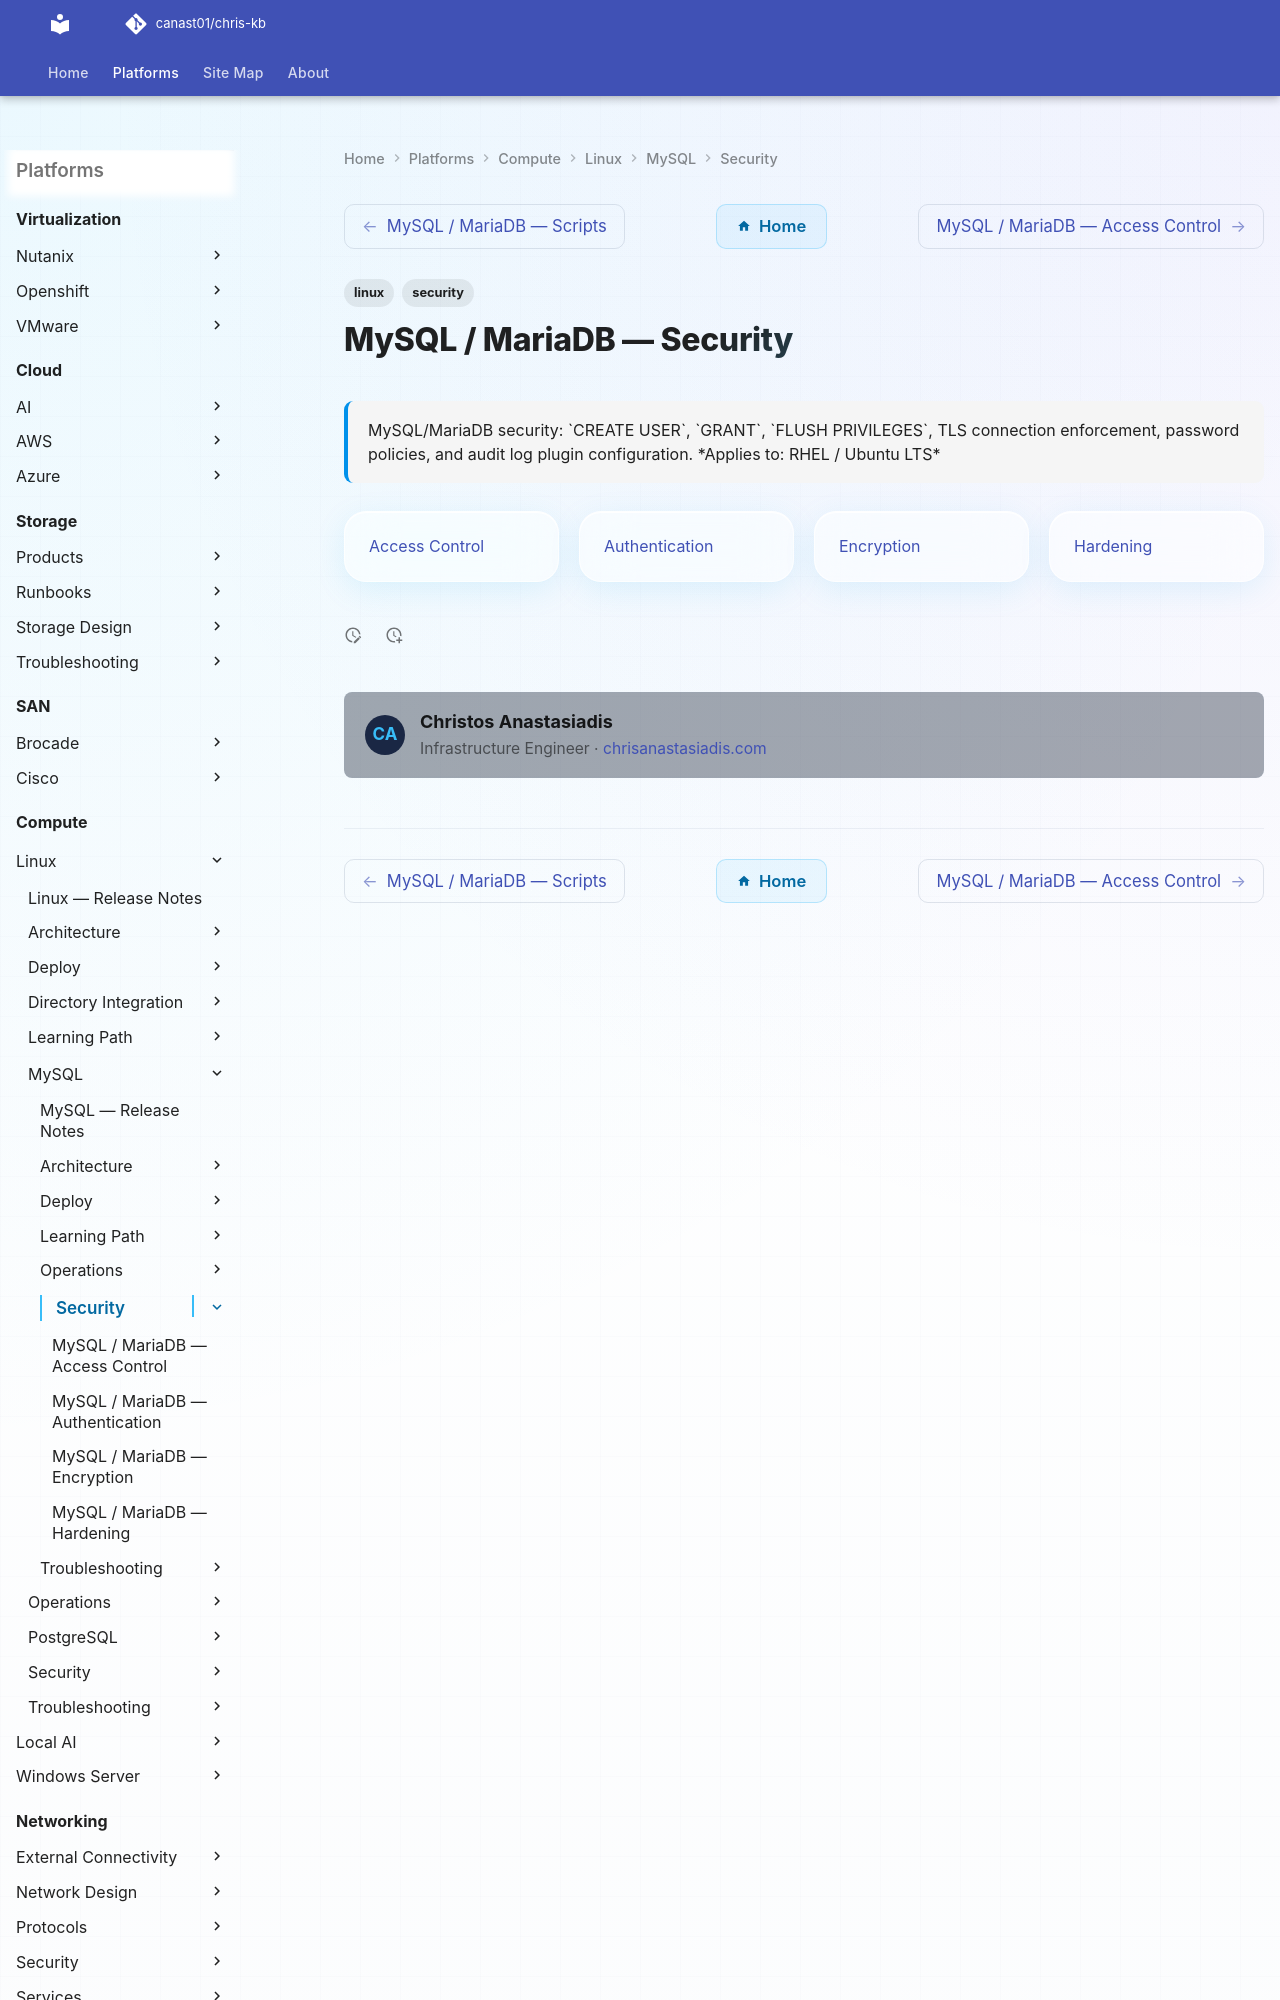

repository: canast01/chris-kb · page: compute/linux/mysql/security/index.html · generator: mkdocs

---
tags:
  - linux
  - security
description: "MySQL/MariaDB security: CREATE USER, GRANT, FLUSH PRIVILEGES, TLS connection enforcement, password policies, and audit log plugin configuration."
---
# MySQL / MariaDB — Security
